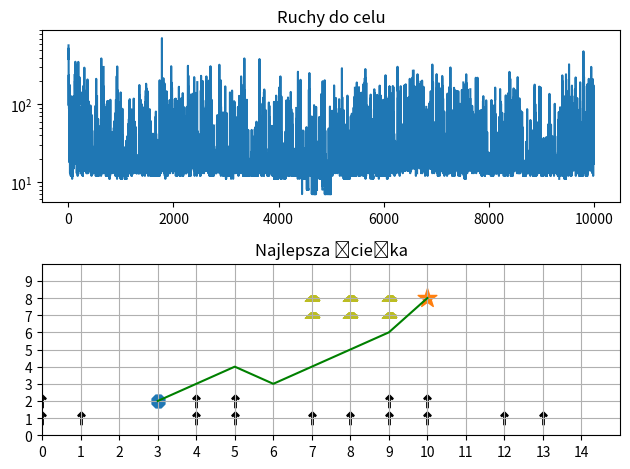

Recreate this plot in Python.
from random import randint, random
import matplotlib as mpl
import matplotlib.pyplot as plt
import numpy as np


def choose_action(state, actions, Q:dict, experiment_rate):
    best_action = None
    best_value = 0

    for action in actions:
        if Q[(state, action)] > best_value:
            best_action = action
            best_value = Q[(state, action)]

    if best_action is None or random() < experiment_rate:
        return actions[randint(0, len(actions) - 1)]
    else:
        return best_action


def mlody_dron():
    # przygotowanie pod wykresy
    episodes = 10000
    moves_until_success = np.array([np.nan for i in range(episodes)])
    fig, axs = plt.subplots(2, 1)

    # Plansza do ruchu - prostokąt 20 x 10
    board = np.array([[0 for i in range(15)] for j in range(10)])
    # currents = [0, 0, 0, 1, 1, 1, 2, 2, 1, 0]
    currents = np.array([randint(0, 2) for i in range(len(board[0]))])

    # Ustawiam początkowy stan drona, położenie celu i chmurę
    # initial_state = (randint(0, len(board[0]) - 1), randint(0, len(board) - 1))
    initial_state = (3, 8)
    # target_pos = (randint(0, len(board[0]) - 1), randint(0, len(board) - 1))
    target_pos = (10, 2)
    toxic_cloud = ((7, 2),
                   (7, 3),
                   (8, 2),
                   (8, 3),
                   (9, 2),
                   (9, 3))
    board[target_pos[1]][target_pos[0]] = 10

    # akcje
    actions = (
        (0, 1),
        (0, -1),
        (-1, 0),
        (1, 0),
        (1, 1),
        (1, -1),
        (-1, 1),
        (-1, -1),
        (0, 0)
    )

    # parametry
    experiment_rate = 0.05
    learning_rate = 0.5
    discount_factor = 0.9

    # funkcja q
    Q = {}
    for i in range(len(board[0])):
        for j in range(len(board)):
            for action in actions:
                Q[((i, j), action)] = 0

    # SARSA
    best_path = []
    best_len = float('inf')
    for episode in range(episodes):
        s1 = initial_state
        a1 = choose_action(s1, actions, Q, experiment_rate)
        curr_path = [s1]
        no_of_moves = 0
        while s1 != target_pos:
            s2 = (s1[0] + a1[0], s1[1] + a1[1])

            # Kara za wyjście poza planszę, wybieram nową akcję
            while not (0 <= s2[0] < len(board[0]) and 0 <= s2[1] < len(board)):
                Q[(s1, a1)] = -10
                a1 = choose_action(s1, actions, Q, experiment_rate)
                s2 = (s1[0] + a1[0], s1[1] + a1[1])

            # rozpatruję prądy powietrzne
            if s2[1] - currents[s2[0]] <= 0:
                s2 = (s2[0], 0)
            else:
                s2 = (s2[0], s2[1] - currents[s2[0]])

            if s2 in toxic_cloud:
                Q[(s1, a1)] = -10
                moves_until_success[episode] = np.nan
                break

            a2 = choose_action(s2, actions, Q, experiment_rate)

            Q[(s1, a1)] = learning_rate * (board[s2[1]][s2[0]] + (discount_factor * Q[(s2, a2)]))\
                + (1 - learning_rate) * Q[(s1, a1)]

            s1 = s2
            a1 = a2
            no_of_moves += 1
            curr_path.append(s1)

        else:
            if no_of_moves < best_len:
                best_len = no_of_moves
                best_path = curr_path
            moves_until_success[episode] = no_of_moves

    axs[0].set_yscale("log")
    axs[0].plot(range(len(moves_until_success)), moves_until_success)
    axs[0].set_title("Ruchy do celu")

    axs[1].set_xlim([0, len(board[0])])
    axs[1].set_ylim([0, len(board)])
    x_locator = mpl.ticker.FixedLocator([i for i in range(len(board[0]))])
    y_locator = mpl.ticker.FixedLocator([i for i in range(len(board))])
    axs[1].xaxis.set_major_locator(x_locator)
    axs[1].yaxis.set_major_locator(y_locator)
    axs[1].grid(visible=True)

    x = np.array([step[0] for step in best_path])
    y = np.array([step[1] for step in best_path])
    axs[1].plot(x, -y + len(board), color='green')

    # wiatry
    for i in range(len(currents)):
        axs[1].scatter([i for _ in range(currents[i])], [j+1 for j in range(currents[i])], color='black', marker='$↑$', s=80)
    # chmura
    for i in toxic_cloud:
        axs[1].scatter([i[0] for i in toxic_cloud], [-i[1] + 10 for i in toxic_cloud], color='C8', marker='$☁$', s=100)

    axs[1].scatter(initial_state[0], -initial_state[1] + len(board), marker='8', s=100)
    axs[1].scatter(target_pos[0], -target_pos[1] + len(board), marker='*', s=200)
    axs[1].set_title("Najlepsza ścieżka")
    fig.tight_layout()
    plt.show()
    print(moves_until_success)


if __name__ == "__main__":
    mlody_dron()
